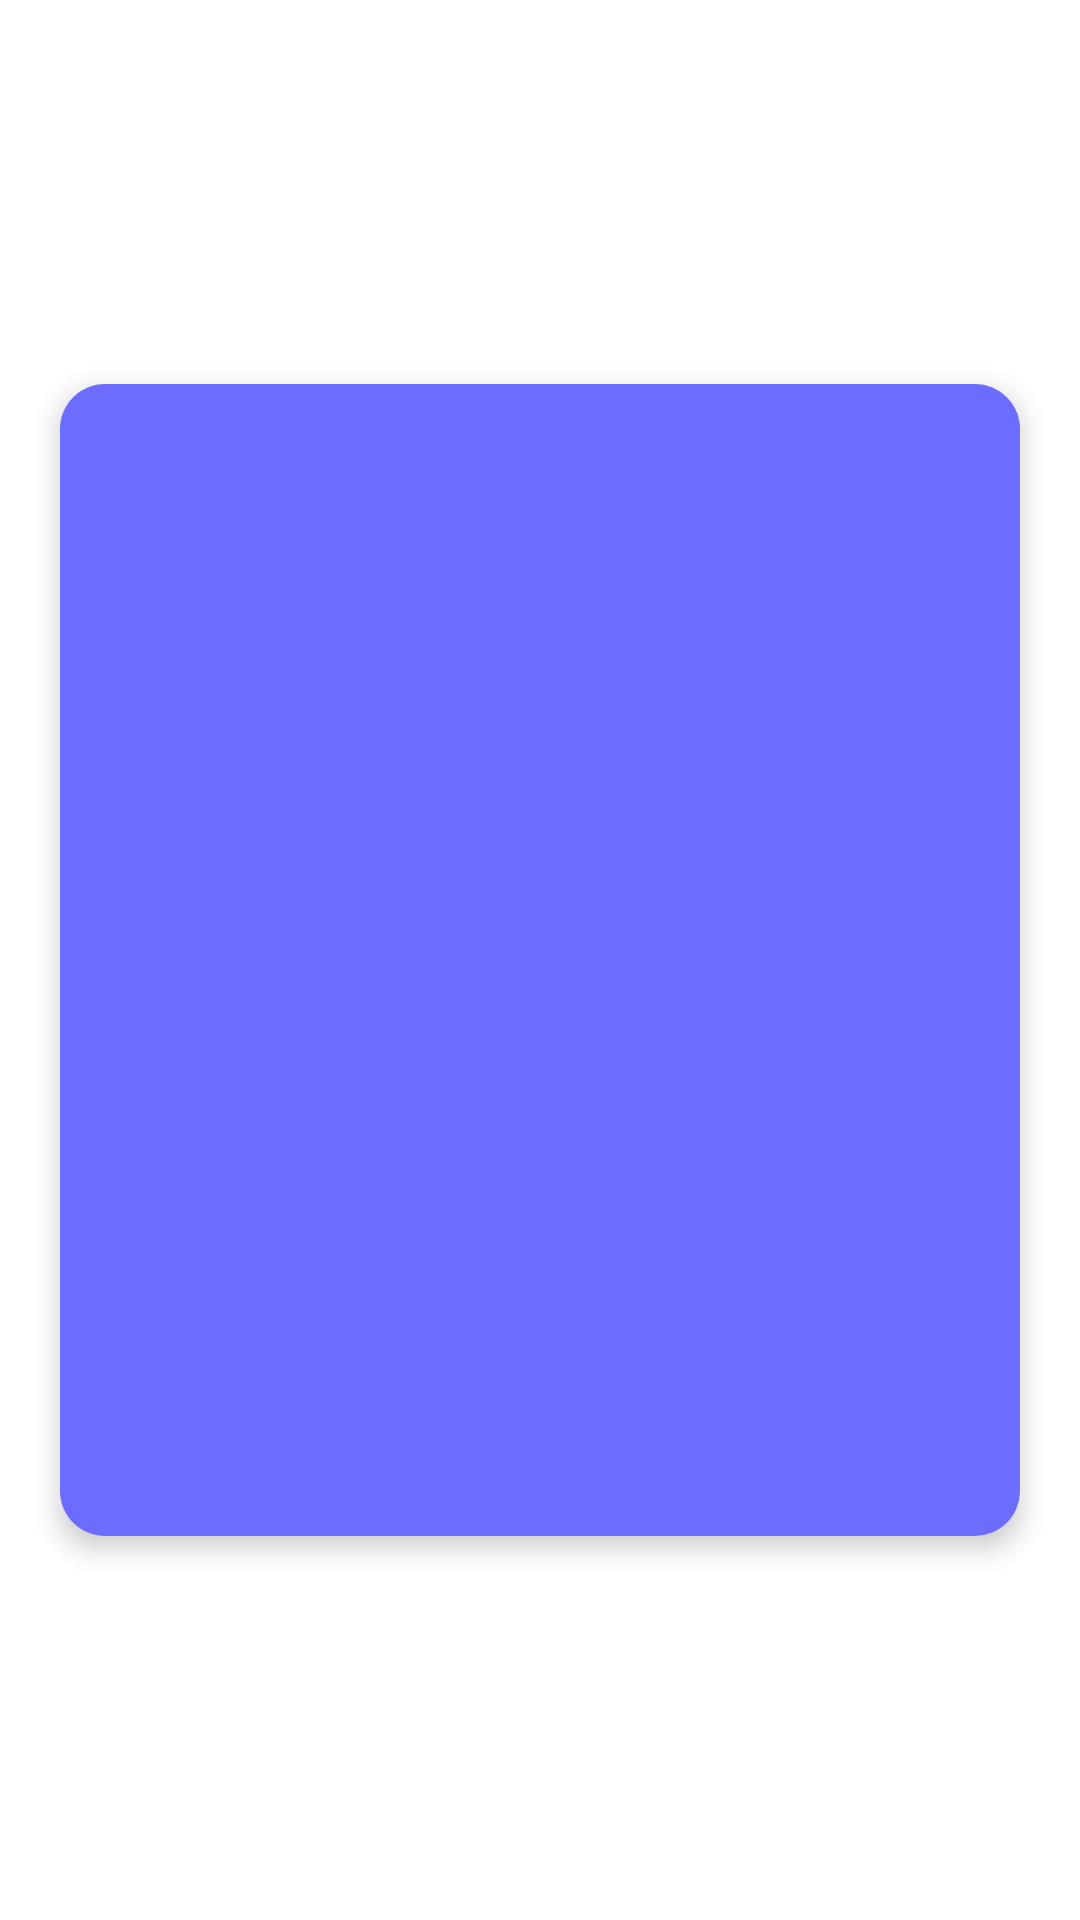

This screen was rendered from an Android layout file. Write that file and the resources it references.
<!-- AndroidManifest.xml: application theme Theme.Bongo -->
<!-- res/layout/activity_post_view.xml -->
<?xml version="1.0" encoding="utf-8"?>
<androidx.constraintlayout.widget.ConstraintLayout xmlns:android="http://schemas.android.com/apk/res/android"
    xmlns:app="http://schemas.android.com/apk/res-auto"
    xmlns:tools="http://schemas.android.com/tools"
    android:layout_width="match_parent"
    android:layout_height="match_parent"
    android:background="#fff"
    tools:context=".activity.PostViewActivity">


    <androidx.cardview.widget.CardView
        android:layout_width="match_parent"
        android:layout_height="wrap_content"
        android:layout_marginStart="20dp"
        android:layout_marginEnd="20dp"
        app:cardCornerRadius="15dp"
        app:cardElevation="5dp"
        app:layout_constraintBottom_toBottomOf="parent"
        app:layout_constraintEnd_toEndOf="parent"
        app:layout_constraintHorizontal_bias="0.5"
        app:layout_constraintStart_toStartOf="parent"
        app:layout_constraintTop_toTopOf="parent">


        <androidx.constraintlayout.widget.ConstraintLayout
            android:layout_width="match_parent"
            android:layout_height="match_parent">

            <ImageView
                android:id="@+id/sendImage"
                android:layout_width="match_parent"
                android:layout_height="0dp"
                android:background="@color/blue"
                android:scaleType="centerCrop"
                app:layout_constraintBottom_toBottomOf="parent"
                app:layout_constraintDimensionRatio="1:1.2"
                app:layout_constraintEnd_toEndOf="parent"
                app:layout_constraintHorizontal_bias="0.5"
                app:layout_constraintStart_toStartOf="parent"
                app:layout_constraintTop_toTopOf="parent" />


        </androidx.constraintlayout.widget.ConstraintLayout>


    </androidx.cardview.widget.CardView>


</androidx.constraintlayout.widget.ConstraintLayout>
<!-- resources referenced by this layout -->
<resources>
  <color name="blue">#6c6cfe</color>
  <style name="Theme.Bongo" parent="Theme.AppCompat.Light.NoActionBar">
          <item name="android:windowLightStatusBar" tools:targetApi="m">true</item>
          
          <item name="colorPrimary">@color/purple_500</item>
          <item name="colorPrimaryVariant">@color/purple_700</item>
          <item name="colorOnPrimary">@color/white</item>
          
          <item name="colorSecondary">@color/teal_200</item>
          <item name="colorSecondaryVariant">@color/teal_700</item>
          <item name="colorOnSecondary">@color/black</item>
          <item name="android:windowBackground">@drawable/splash_bg</item>
          <item name="android:navigationBarColor">#7f4cff</item>
          
          <item name="android:statusBarColor" tools:targetApi="l">?attr/colorPrimaryVariant</item>
          
      </style>
  <color name="purple_500">#FF6200EE</color>
  <color name="purple_700">#FF3700B3</color>
  <color name="white">#FFFFFFFF</color>
  <color name="teal_200">#FF03DAC5</color>
  <color name="teal_700">#FF018786</color>
  <color name="black">#FF000000</color>
  <!-- drawable splash_bg (drawable) -->
  <?xml version="1.0" encoding="utf-8"?>
  <shape xmlns:android="http://schemas.android.com/apk/res/android">
  
  
      <gradient
          android:angle="-45"
          android:centerColor="#7f4cff"
          android:endColor="#7f4cff"
          android:startColor="@color/blue" />
  
  </shape>
</resources>
